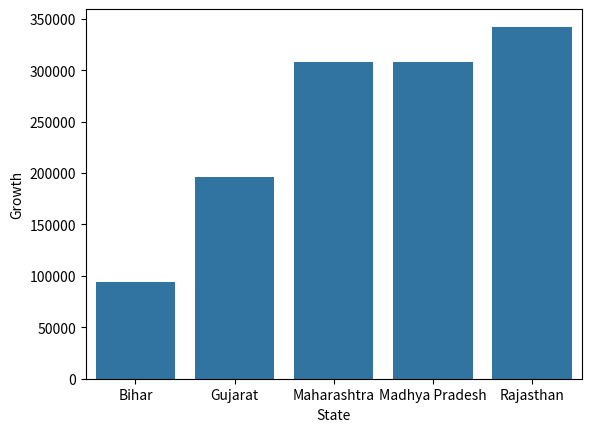

Here is the Python script that generated this plot:
# import module
import pandas as pd
import numpy as np
import matplotlib.pyplot as plt
import seaborn as sns


# Initialize data
State = ["Rajasthan", "Bihar", "Madhya Pradesh",
		"Gujarat", "Maharashtra"]
growth = [342239, 94163, 308245, 196024, 307713]


# Create a pandas dataframe
df = pd.DataFrame({"State": State,
				"Growth": growth})


# sort dataframe
df.sort_values('Growth')


# make barplot and sort bars
sns.barplot(x='State',
			y="Growth", data=df,
			order=df.sort_values('Growth').State)
